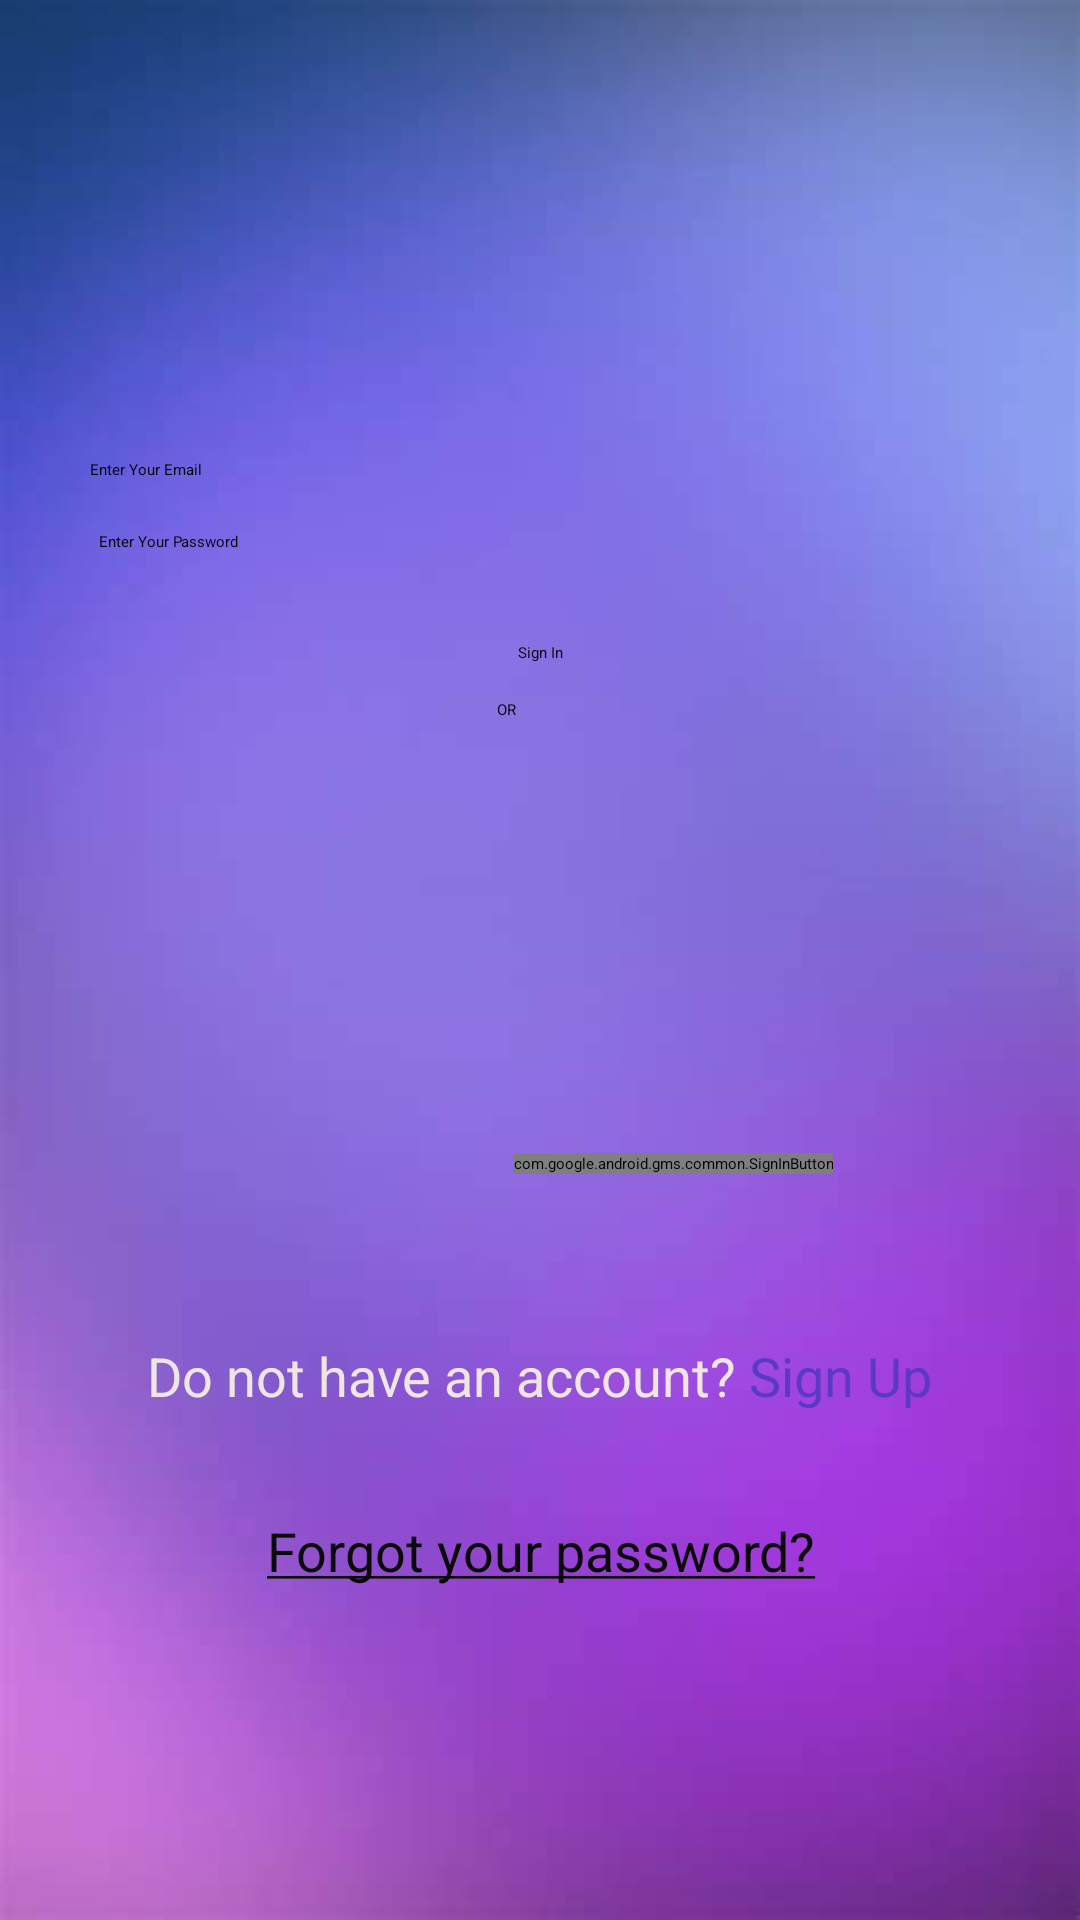

Android layout source for this screen:
<!-- AndroidManifest.xml: activity theme Theme.LoginScreen -->
<!-- res/layout/activity_login.xml -->
<?xml version="1.0" encoding="utf-8"?>
<androidx.constraintlayout.widget.ConstraintLayout xmlns:android="http://schemas.android.com/apk/res/android"
    xmlns:app="http://schemas.android.com/apk/res-auto"
    xmlns:tools="http://schemas.android.com/tools"
    android:id="@+id/main"
    android:layout_width="match_parent"
    android:layout_height="match_parent"
    android:background="@drawable/login_background"
    tools:context=".LoginActivity">

    <ImageView
        android:id="@+id/imageView"
        android:layout_width="150dp"
        android:layout_height="0dp"
        android:layout_marginTop="46dp"
        android:layout_marginBottom="288dp"
        app:layout_constraintBottom_toTopOf="@+id/progressBarSignIn"
        app:layout_constraintEnd_toEndOf="parent"
        app:layout_constraintStart_toStartOf="parent"
        app:layout_constraintTop_toTopOf="parent"
        app:srcCompat="@drawable/login_page" />

    <EditText
        android:id="@+id/editTextLoginEmail"
        android:layout_width="300dp"
        android:layout_height="wrap_content"
        android:layout_marginBottom="17dp"
        android:ems="10"
        android:hint="Enter Your Email"
        android:inputType="text"
        app:layout_constraintBottom_toTopOf="@+id/editTextLoginPassword"
        app:layout_constraintEnd_toEndOf="parent"
        app:layout_constraintStart_toStartOf="parent"
        app:layout_constraintTop_toBottomOf="@+id/imageView" />

    <EditText
        android:id="@+id/editTextLoginPassword"
        android:layout_width="300dp"
        android:layout_height="wrap_content"
        android:layout_marginStart="3dp"
        android:layout_marginBottom="30dp"
        android:ems="10"
        android:hint="Enter Your Password"
        android:inputType="text"
        app:layout_constraintBottom_toTopOf="@+id/buttonLoginSignIn"
        app:layout_constraintStart_toStartOf="@+id/editTextLoginEmail"
        app:layout_constraintTop_toBottomOf="@+id/editTextLoginEmail" />

    <Button
        android:id="@+id/buttonLoginSignIn"
        android:layout_width="wrap_content"
        android:layout_height="wrap_content"
        android:layout_marginBottom="12dp"
        android:text="Sign In"
        app:layout_constraintBottom_toTopOf="@+id/textView"
        app:layout_constraintEnd_toEndOf="parent"
        app:layout_constraintStart_toStartOf="parent"
        app:layout_constraintTop_toBottomOf="@+id/editTextLoginPassword" />

    <TextView
        android:id="@+id/textView"
        android:layout_width="29dp"
        android:layout_height="0dp"
        android:layout_marginBottom="72dp"
        android:text="OR"
        app:layout_constraintBottom_toTopOf="@+id/buttonLoginGoogleSignIn"
        app:layout_constraintEnd_toEndOf="parent"
        app:layout_constraintStart_toStartOf="parent"
        app:layout_constraintTop_toBottomOf="@+id/buttonLoginSignIn" />

    <com.google.android.gms.common.SignInButton
        android:id="@+id/buttonLoginGoogleSignIn"
        android:layout_width="wrap_content"
        android:layout_height="wrap_content"
        android:layout_marginBottom="39dp"
        app:layout_constraintBottom_toTopOf="@+id/textViewLoginSignUp"
        app:layout_constraintEnd_toEndOf="parent"
        app:layout_constraintHorizontal_bias="0.062"
        app:layout_constraintStart_toStartOf="@+id/textView"
        app:layout_constraintTop_toBottomOf="@+id/textView" />

    <TextView
        android:id="@+id/textViewLoginSignUp"
        android:layout_width="wrap_content"
        android:layout_height="wrap_content"
        android:layout_marginTop="16dp"
        android:layout_marginBottom="34dp"
        android:text="@string/account"
        android:textColor="#EFE5E5"
        android:textSize="18sp"
        app:layout_constraintBottom_toTopOf="@+id/textViewLoginForgetPassword"
        app:layout_constraintEnd_toEndOf="parent"
        app:layout_constraintStart_toStartOf="parent"
        app:layout_constraintTop_toBottomOf="@+id/buttonLoginGoogleSignIn" />

    <TextView
        android:id="@+id/textViewLoginForgetPassword"
        android:layout_width="wrap_content"
        android:layout_height="wrap_content"
        android:layout_marginStart="40dp"
        android:layout_marginBottom="111dp"
        android:text="@string/forget_password"
        android:textColor="#0B0A0A"
        android:textSize="18sp"
        app:layout_constraintBottom_toBottomOf="parent"
        app:layout_constraintStart_toStartOf="@+id/textViewLoginSignUp"
        app:layout_constraintTop_toBottomOf="@+id/textViewLoginSignUp" />

    <ProgressBar
        android:id="@+id/progressBarSignIn"
        style="?android:attr/progressBarStyle"
        android:layout_width="wrap_content"
        android:layout_height="wrap_content"
        android:layout_marginStart="39dp"
        android:layout_marginBottom="199dp"
        app:layout_constraintBottom_toBottomOf="parent"
        app:layout_constraintStart_toStartOf="@+id/buttonLoginGoogleSignIn"
        app:layout_constraintTop_toBottomOf="@+id/imageView" />

</androidx.constraintlayout.widget.ConstraintLayout>
<!-- resources referenced by this layout -->
<resources>
  <!-- drawable login_background: png bitmap (drawable, 86158 bytes) -->
  <!-- drawable login_page: png bitmap (drawable, 418195 bytes) -->
  <string name="account">Do not have an account? <font color="#5b39c6">Sign Up</font> </string>
  <string name="forget_password"><u>Forgot your password?</u></string>
</resources>
